Labelled photos from "data", an image-classification folder in nurddeenIbra/cropland-mapping. The possible labels are: building, cropland, uncultivated land.

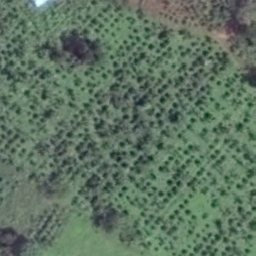
Label: cropland

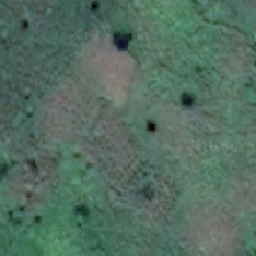
Label: cropland

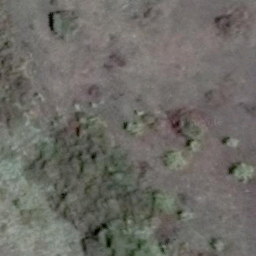
Label: uncultivated land

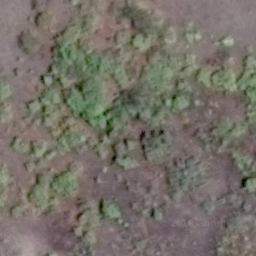
Label: uncultivated land

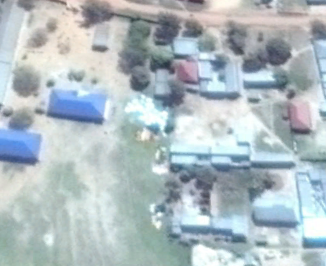
Label: building

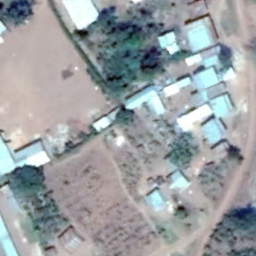
Label: building
